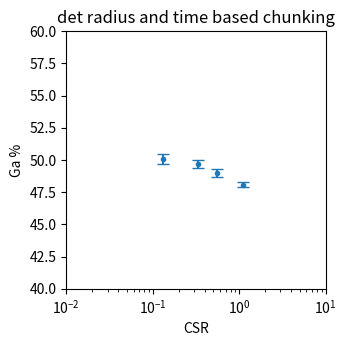

Reproduce this figure in Python. (Note: this script raises an exception after producing the figure.)
# -*- coding: utf-8 -*-
"""
Created on Mon Nov 30 16:54:22 2020

[redacted]
"""

# standard imports 
import numpy as np
import matplotlib.pyplot as plt
plt.close('all')

CSR=[1.1,0.55,0.33,0.13]
Ga=[48.1, 49.0,49.7,50.1]
error=[0.2,0.3,0.3,0.4]

csr_fig = plt.figure()
csr_fig.set_size_inches(w=3.345, h=3.345)

ax = csr_fig.gca()
ax.errorbar(CSR,Ga,yerr=error,fmt='.',capsize=4)


xlim = [1e-2, 1e1]

ax.set(xlabel='CSR', ylabel='Ga %', ylim=[0, 1], xlim=xlim)
ax.plot(xlim,[0.5,0.5],'k--', label='nominal')
    
ax.set_ylim(40,60)
#ax.legend()
ax.set_title('det radius and time based chunking')
ax.set_xscale('log')
ax.grid(b=True)
csr_fig.tight_layout()

csr_fig.savefig('GaN_CSR_four_runs.pdf')
#csr_fig.savefig('GaN_CSR_plot.jpg', dpi=300)

    
#ax.errorbar(csr.flatten(),Ga_comp.flatten(),yerr=Ga_comp_std.flatten(),fmt='.',capsize=4,label='det based (radial)')


